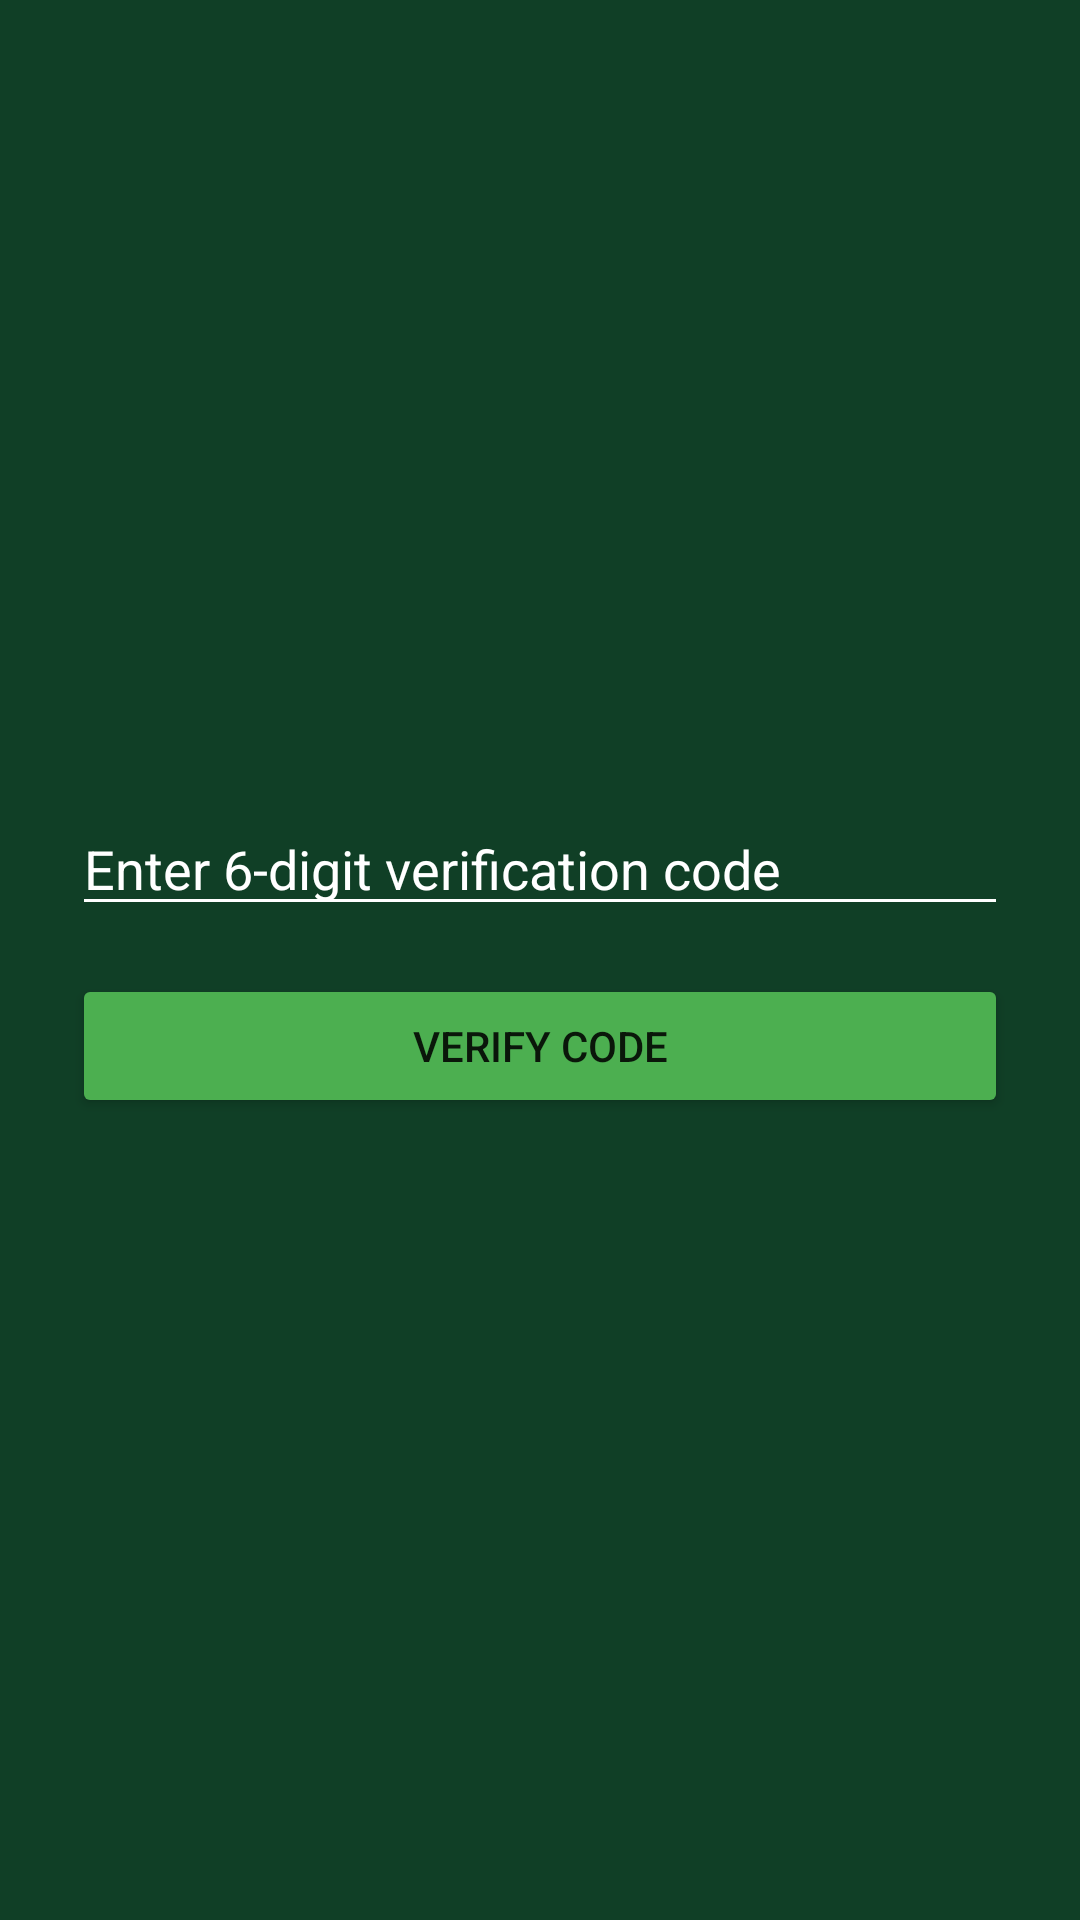

Here is an Android app screen rendered from its layout file. Give the layout XML and the strings, colors and styles it references.
<!-- AndroidManifest.xml: application theme Theme.Verify -->
<!-- res/layout/activity_verify_code.xml -->
<?xml version="1.0" encoding="utf-8"?>
<LinearLayout xmlns:android="http://schemas.android.com/apk/res/android"
    android:layout_width="match_parent"
    android:layout_height="match_parent"
    android:background="#103F26"
    android:gravity="center"
    android:orientation="vertical"
    android:padding="24dp">

    <EditText
        android:id="@+id/editTextVerificationCode"
        android:layout_width="match_parent"
        android:layout_height="wrap_content"
        android:backgroundTint="#FFFFFF"
        android:hint="Enter 6-digit verification code"
        android:inputType="number"
        android:maxLength="6"
        android:textColor="#FFFFFF"
        android:textColorHint="#FFFFFF" />

    <Button
        android:id="@+id/buttonVerifyCode"
        android:layout_width="match_parent"
        android:layout_height="wrap_content"
        android:layout_marginTop="16dp"
        android:backgroundTint="#4CAF50"
        android:text="Verify Code" />
</LinearLayout>
<!-- resources referenced by this layout -->
<resources>
  <style name="Theme.Verify" parent="Theme.MaterialComponents.DayNight.DarkActionBar">
          
          <item name="colorPrimary">@color/green_primary</item>
          <item name="colorPrimaryVariant">@color/green_primary</item>
          <item name="colorOnPrimary">@color/white</item>
          
          <item name="colorSecondary">@color/teal_200</item>
          <item name="colorSecondaryVariant">@color/teal_700</item>
          <item name="colorOnSecondary">@color/black</item>
          
          <item name="android:statusBarColor">?attr/colorPrimaryVariant</item>
          
          <item name="android:windowFullscreen">false</item>
      </style>
  <color name="green_primary">#103F26</color>
  <color name="white">#FFFFFFFF</color>
  <color name="teal_200">#FF03DAC5</color>
  <color name="teal_700">#FF018786</color>
  <color name="black">#FF000000</color>
</resources>
